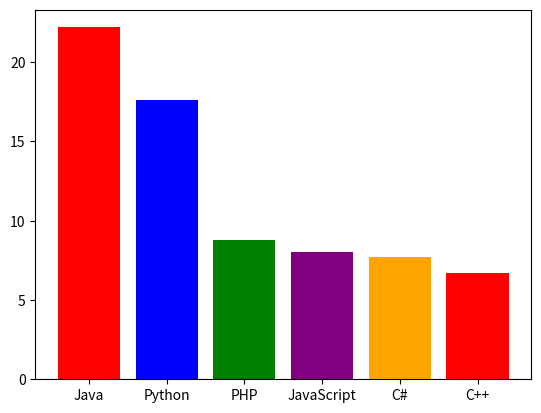

The script that saved this image:
import matplotlib.pyplot as plt
import numpy as np

langs = ['Java', 'Python', 'PHP', 'JavaScript', 'C#', 'C++']
popu = [22.2, 17.6, 8.8, 8, 7.7, 6.7]
color = ['red', 'blue', 'green', 'purple', 'orange']

plt.bar(langs , popu , color = color)




plt.show()